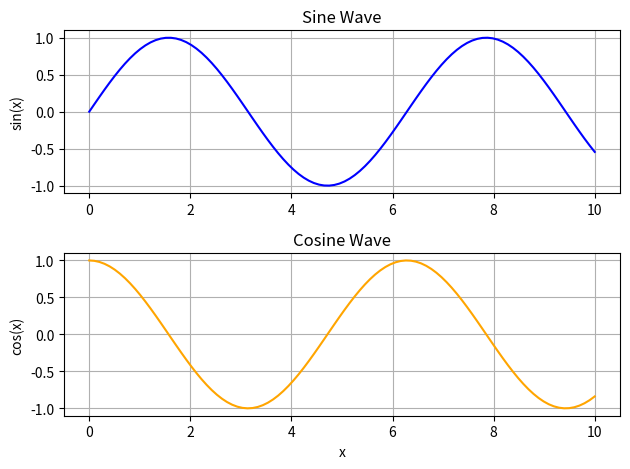

Reproduce this figure in Python.
import numpy as np
import matplotlib.pyplot as plt

# Generate synthetic data
x = np.linspace(0, 10, 100)
y1 = np.sin(x)
y2 = np.cos(x)

# Create subplots
fig, axs = plt.subplots(2)

axs[0].plot(x, y1, color='blue')
axs[0].set_title('Sine Wave')
axs[0].set_ylabel('sin(x)')
axs[0].grid()

axs[1].plot(x, y2, color='orange')
axs[1].set_title('Cosine Wave')
axs[1].set_ylabel('cos(x)')
axs[1].set_xlabel('x')
axs[1].grid()

plt.tight_layout()
plt.show()